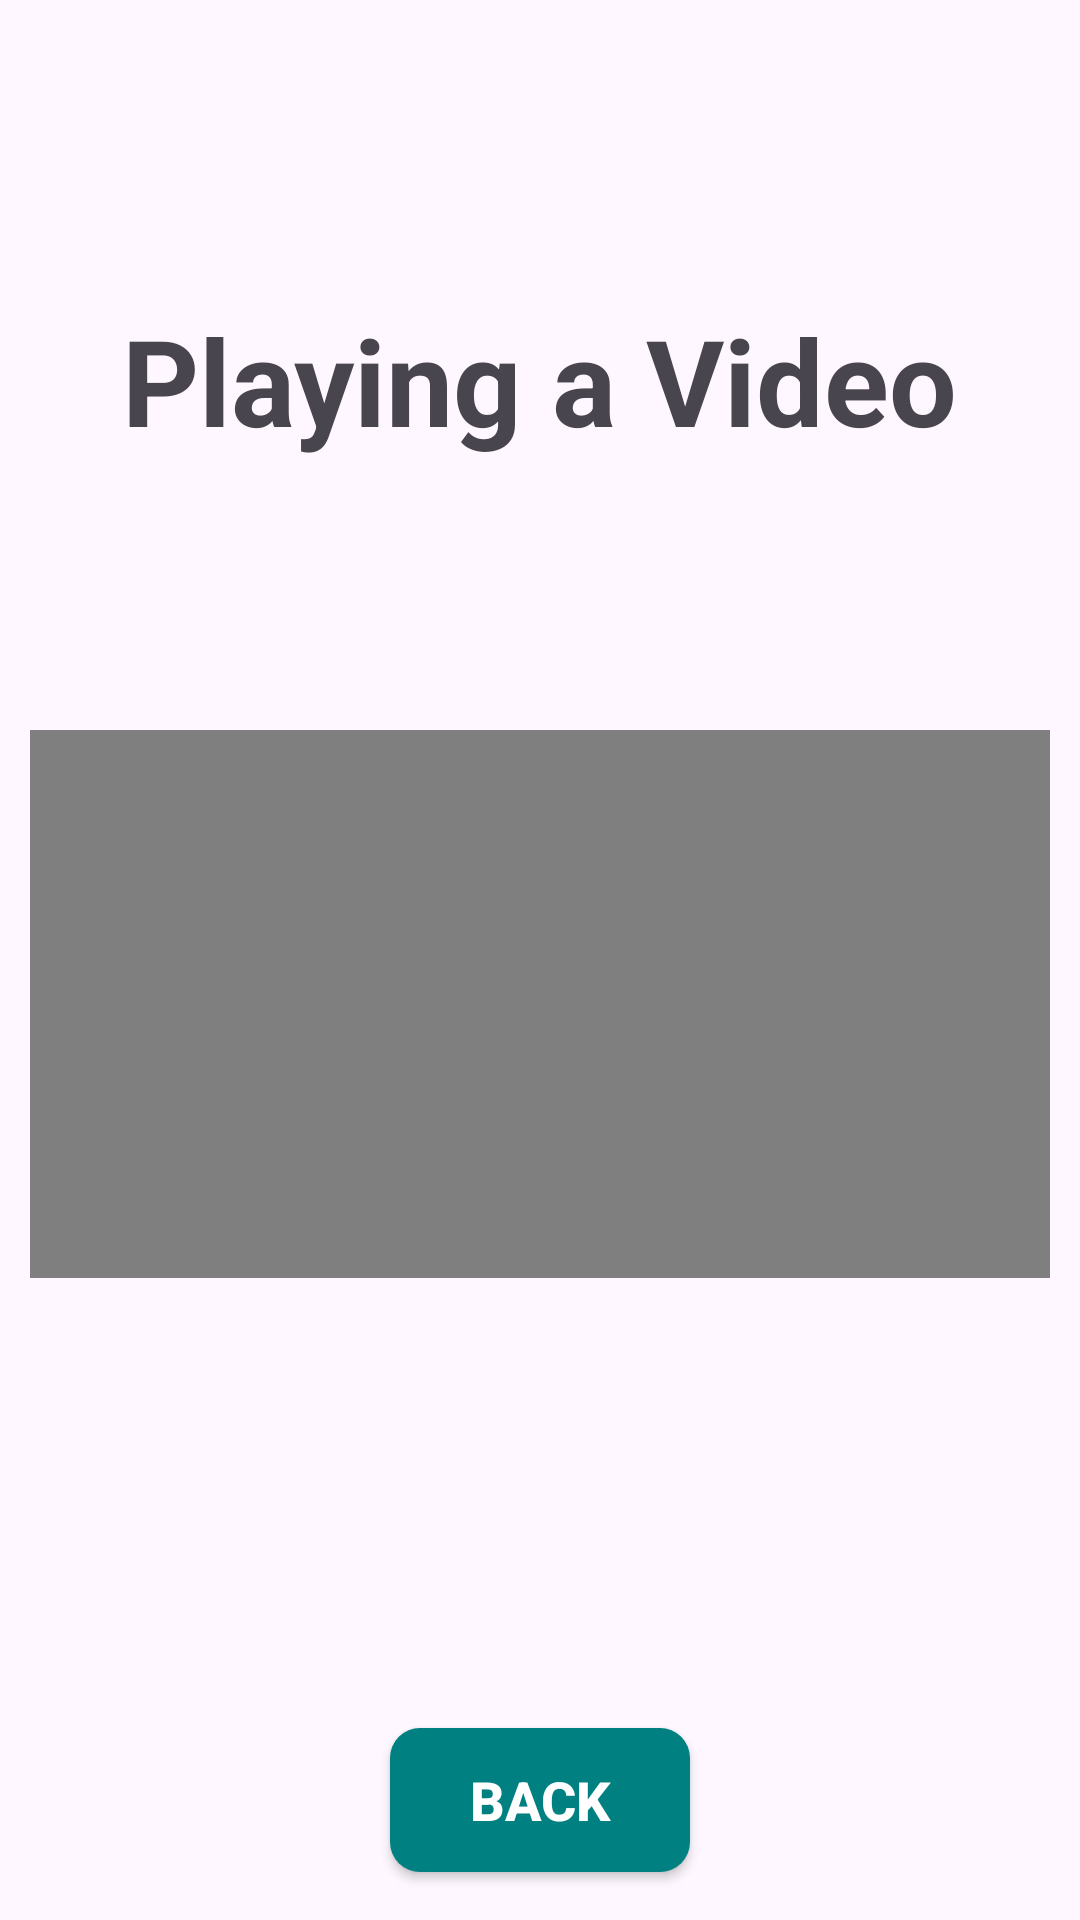

Produce the Android XML layout that renders to this screen, including the resource entries it uses.
<!-- AndroidManifest.xml: application theme Theme.WhatIsThisApp -->
<!-- res/layout/play_video.xml -->
<?xml version="1.0" encoding="utf-8"?>
<RelativeLayout xmlns:android="http://schemas.android.com/apk/res/android"
    xmlns:app="http://schemas.android.com/apk/res-auto"
    xmlns:tools="http://schemas.android.com/tools"
    android:layout_width="match_parent"
    android:layout_height="match_parent"
    android:layout_gravity="center_horizontal"
    tools:context=".MainActivity">
    <TextView
        android:id="@+id/PlayLabel"
        android:layout_width="wrap_content"
        android:layout_height="wrap_content"
        android:text="Playing a Video"
        android:textSize="40sp"
        android:textStyle="bold"
        android:layout_centerHorizontal="true"
        android:layout_marginTop="100dp"
        android:layout_marginBottom="50dp"/>

    <FrameLayout
        android:layout_width="match_parent"
        android:layout_height="wrap_content"
        android:layout_above="@id/btnBack"
        android:layout_below="@id/PlayLabel"
        android:layout_marginStart="10dp"
        android:layout_marginTop="40dp"
        android:layout_marginEnd="10dp"
        android:layout_marginBottom="150dp">

        <VideoView
            android:id="@+id/videoView"
            android:layout_width="match_parent"
            android:layout_height="wrap_content" />
    </FrameLayout>



    <androidx.appcompat.widget.AppCompatButton
        android:id="@+id/btnBack"
        android:layout_width="100dp"
        android:layout_height="wrap_content"
        android:text="Back"
        android:textSize="18sp"
        android:textStyle="bold"
        android:background="@drawable/button_custom"
        android:textColor="@color/white"
        android:layout_alignParentBottom="true"
        android:layout_centerHorizontal="true"
        android:layout_marginBottom="16dp">
    </androidx.appcompat.widget.AppCompatButton>

</RelativeLayout>
<!-- resources referenced by this layout -->
<resources>
  <color name="white">#FFFFFFFF</color>
  <!-- drawable button_custom (drawable) -->
  <?xml version="1.0" encoding="utf-8"?>
  <shape xmlns:android="http://schemas.android.com/apk/res/android">
      <solid android:color="@color/teal" /> 
      <corners android:radius="10dp" /> 
  </shape>
  <style name="Theme.WhatIsThisApp" parent="Base.Theme.WhatIsThisApp" />
  <color name="teal">#008080</color>
  <style name="Base.Theme.WhatIsThisApp" parent="Theme.Material3.DayNight.NoActionBar">
          
          
      </style>
</resources>
